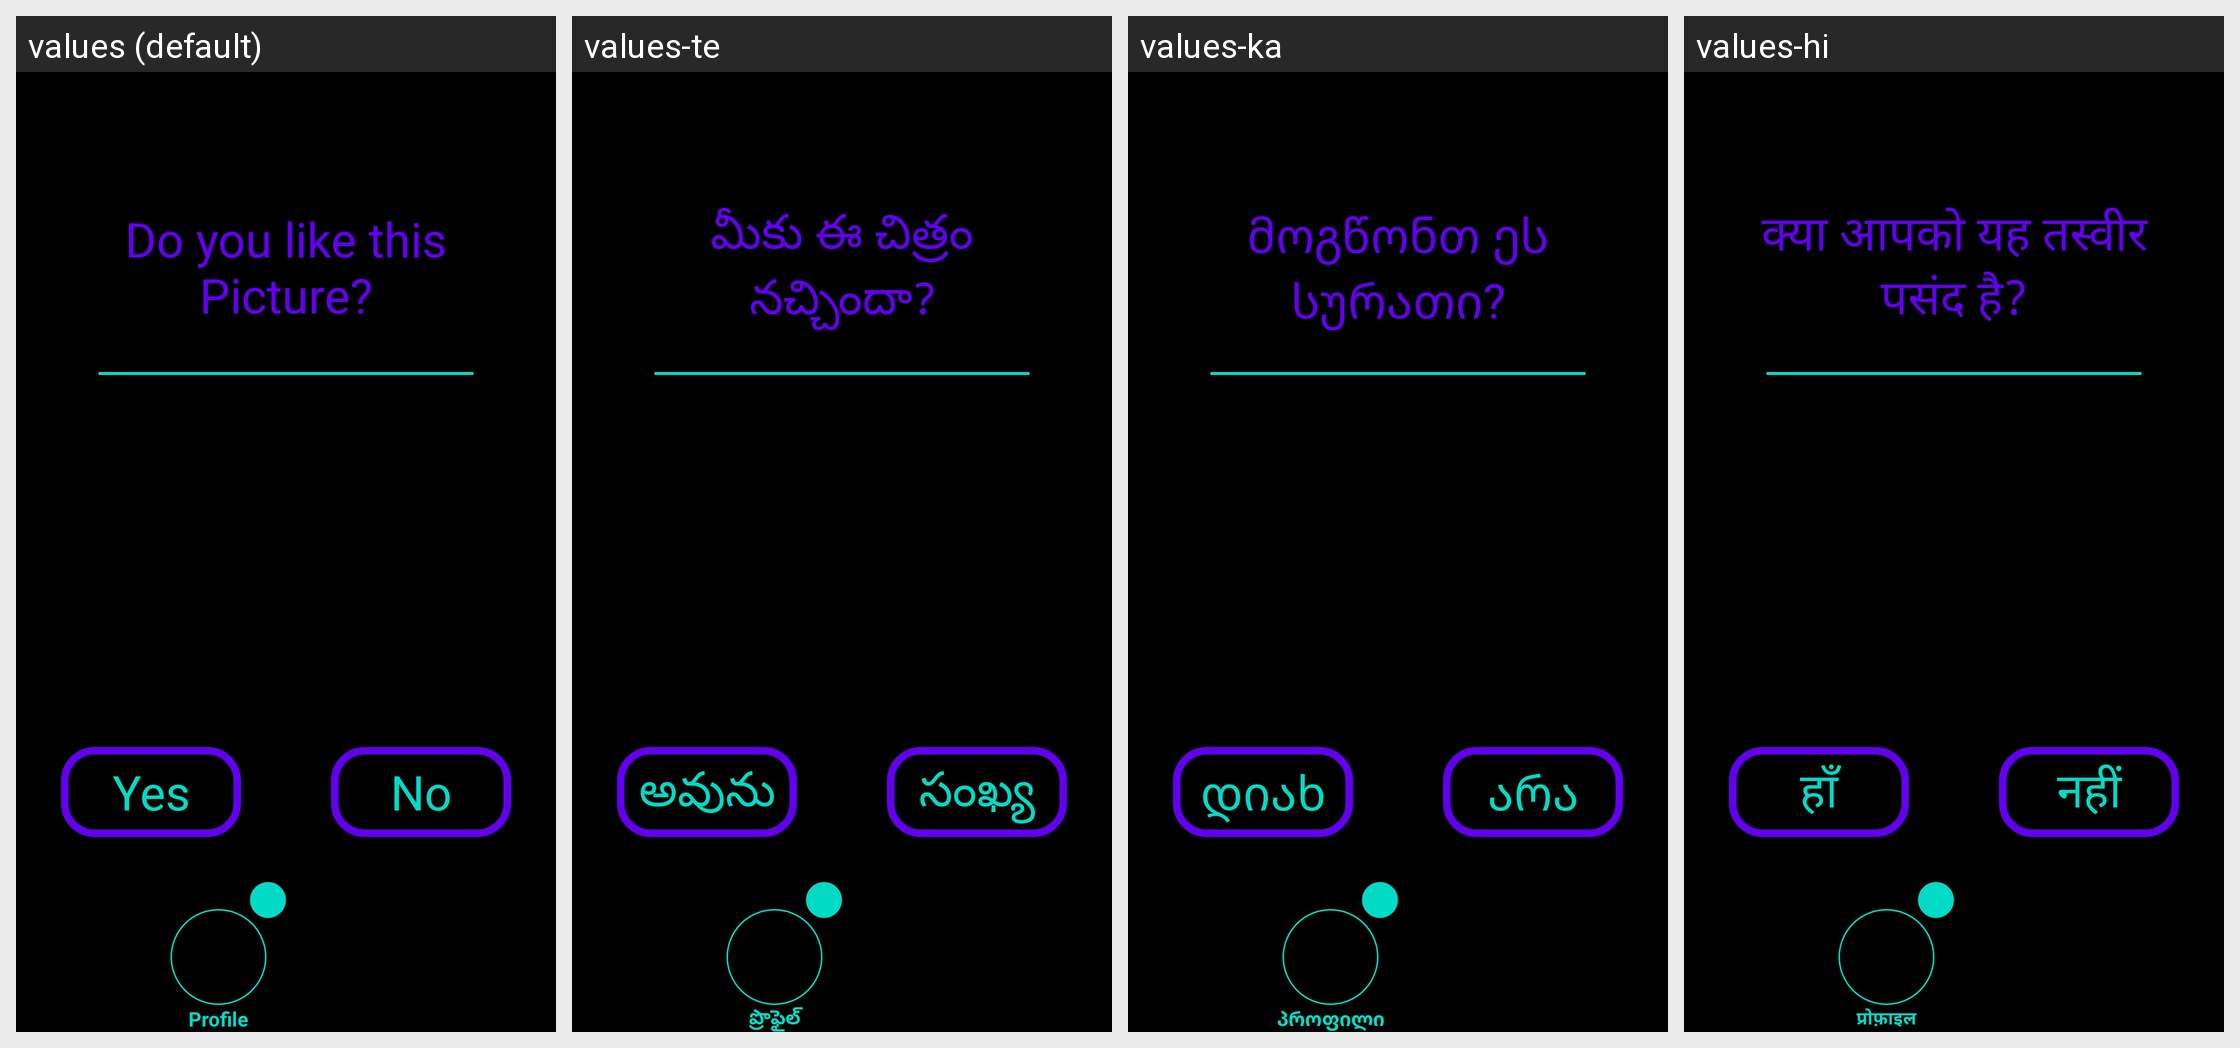

Locale-by-locale string values for the Android screen shown in this grid:
Android screen res/layout/activity_profile_picture_body_approve.xml rendered under 4 locales, left to right: values (default), values-te, values-ka, values-hi. Device: Nexus 5 (rendered at 1080×1920; each locale shown at half size, 540×960, under a caption strip naming it); theme Theme.Amore.
Other locales in the repository, not shown: values-af, values-ar, values-be, values-bg, values-bn, values-ca, values-cs, values-cy, values-da, values-de, values-el, values-en, values-eo, values-es, values-et, values-fa, values-fi, values-fr, values-ga, values-gl, values-gu, values-hr, values-ht, values-hu, values-in, values-is, values-it, values-iw, values-ja, values-kn, values-ko, values-lt, values-lv, values-mk, values-mr, values-ms, values-mt, values-nl, values-no, values-pl, values-pt, values-ro, values-ru, values-sk, values-sl, values-sq, values-sv, values-sw, values-ta, values-th, values-tr, values-uk, values-ur, values-vi, values-zh.
Strings drawn on this screen, with the default value and each locale's value (text and hints the layout hard-codes, and strings that could not be matched under every locale, appear in the picture but are not listed):

profile_picture_like
  values: Do you like this Picture?
  values-te: మీకు ఈ చిత్రం నచ్చిందా?
  values-ka: მოგწონთ ეს სურათი?
  values-hi: क्या आपको यह तस्वीर पसंद है?

yes
  values: Yes
  values-te: అవును
  values-ka: დიახ
  values-hi: हाँ

no
  values: No
  values-te: సంఖ్య
  values-ka: არა
  values-hi: नहीं

profile
  values: Profile
  values-te: ప్రొఫైల్
  values-ka: პროფილი
  values-hi: प्रोफ़ाइल
